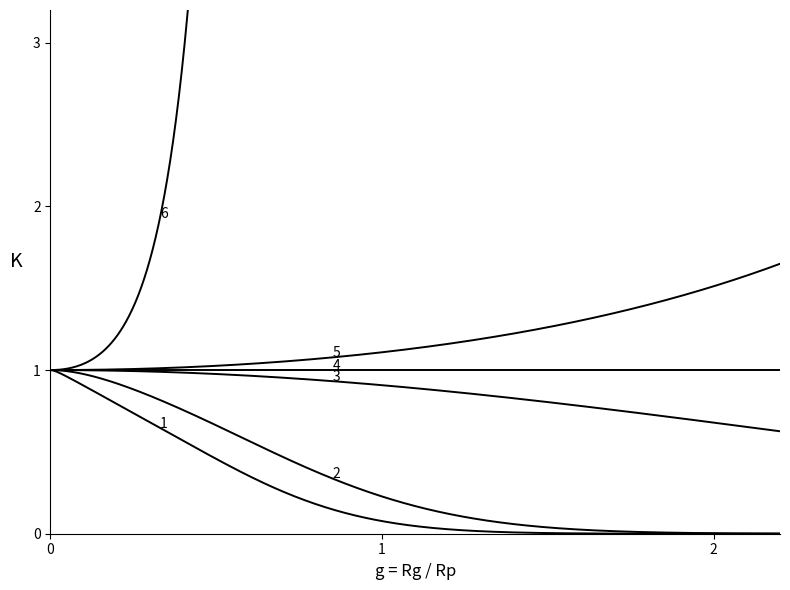

This figure's Python source:
"""Reproduce the slit-pore partition-coefficient graph.

The series used here is the slit-pore result from the supplied text:

    K(g, lambda) = sum[2 lambda**2 /
        (alpha_m**2 * (lambda**2 + alpha_m**2 + lambda))
        * exp(-alpha_m**2 * g**2)]

where the sum is over odd m and alpha_m satisfies

    alpha_m = arctan(lambda / alpha_m) + (m - 1) * pi / 2.

The first root is imaginary when lambda is negative.  The code evaluates
that root as alpha_1**2 = -beta**2, where beta*tanh(beta) = -lambda.
"""

import math

import matplotlib.pyplot as plt


def bisect(function, lower: float, upper: float, tolerance: float = 1e-12) -> float:
    """Find a zero of a continuous function between lower and upper."""
    lower_value = function(lower)
    upper_value = function(upper)
    if lower_value * upper_value > 0:
        raise ValueError("The root is not bracketed.")

    while upper - lower > tolerance:
        middle = (lower + upper) / 2
        middle_value = function(middle)
        if lower_value * middle_value <= 0:
            upper, upper_value = middle, middle_value
        else:
            lower, lower_value = middle, middle_value
    return (lower + upper) / 2


def root_squared(lambda_value: float, odd_m: int) -> float:
    """Return alpha_m**2 without needing a complex-number library."""
    if odd_m == 1 and lambda_value == 0:
        return 0.0

    if odd_m == 1 and lambda_value < 0:
        beta = bisect(
            lambda beta: beta * math.tanh(beta) + lambda_value,
            1e-12,
            math.sqrt(-lambda_value) + 2,
        )
        return -(beta**2)

    base = (odd_m - 1) * math.pi / 2
    angle = math.pi / 2
    if lambda_value > 0:
        lower = base + 1e-10
        upper = base + angle - 1e-10
    else:
        lower = base - angle + 1e-10
        upper = base - 1e-10

    def characteristic_root(alpha: float) -> float:
        return alpha - base - math.atan(lambda_value / alpha)

    alpha = bisect(characteristic_root, lower, upper)
    return alpha**2


def partition_coefficient(g: float, lambda_value: float, terms: int = 101) -> float:
    """Calculate K for pore-size parameter g and interaction lambda."""
    if lambda_value == 0:
        return 1.0

    total = 0.0
    for odd_m in range(1, terms + 1, 2):
        alpha_squared = root_squared(lambda_value, odd_m)
        denominator = alpha_squared * (
            lambda_value**2 + alpha_squared + lambda_value
        )
        term = 2 * lambda_value**2 / denominator
        total += term * math.exp(-alpha_squared * g**2)
    return total


def main() -> None:
    g_values = [index * 2.2 / 500 for index in range(501)]
    lambda_values = [50, 3, 0.1, 0, -0.1, -3]

    fig, ax = plt.subplots(figsize=(8, 6))
    for curve_number, lambda_value in enumerate(lambda_values, start=1):
        k_values = [partition_coefficient(g, lambda_value) for g in g_values]
        ax.plot(g_values, k_values, color="black", linewidth=1.4)

        # Put the curve number near its visible section, like the source figure.
        label_g = 0.33 if lambda_value in (50, -3) else 0.85
        label_k = partition_coefficient(label_g, lambda_value)
        if 0.05 < label_k < 3.05:
            ax.text(label_g, label_k, str(curve_number), fontsize=10)

    ax.set_xlim(0, 2.2)
    ax.set_ylim(0, 3.2)
    ax.set_xlabel("g = Rg / Rp", fontsize=12)
    ax.set_ylabel("K", fontsize=14, rotation=0, labelpad=12)
    ax.set_xticks([0, 1, 2])
    ax.set_yticks([0, 1, 2, 3])
    ax.spines["top"].set_visible(False)
    ax.spines["right"].set_visible(False)
    ax.spines["left"].set_position(("data", 0))
    ax.spines["bottom"].set_position(("data", 0))
    ax.grid(False)
    fig.tight_layout()
    fig.savefig("reproduced_graph.png", dpi=200, bbox_inches="tight")
    plt.show()


if __name__ == "__main__":
    main()
